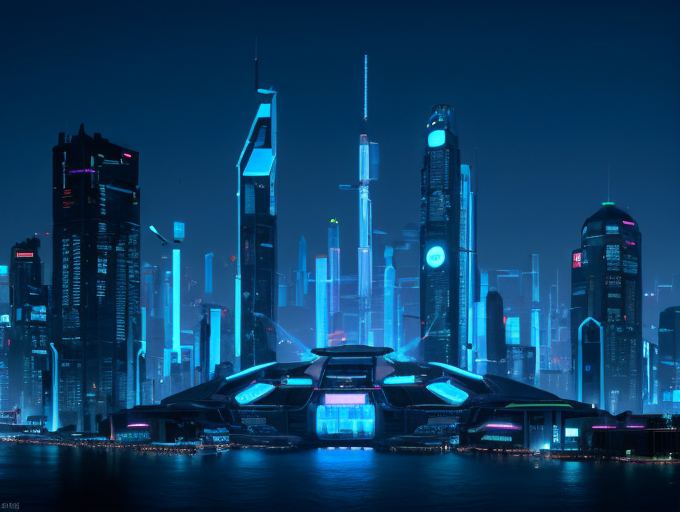
Generation parameters embedded in this image by AUTOMATIC1111 Stable Diffusion web UI or a fork of it (Forge, ...) (PNG 'parameters' text chunk):
cyberpunk, advanced-technology, lab, science, future, Institute
Negative prompt:  (worst quality:1.4), (low quality:1.4), EasyNegative
Steps: 20, Sampler: DPM++ SDE Karras, CFG scale: 7, Seed: 3990896473, Size: 682x512, Model hash: bc2f30f4ad, Model: beautifulRealistic_v60